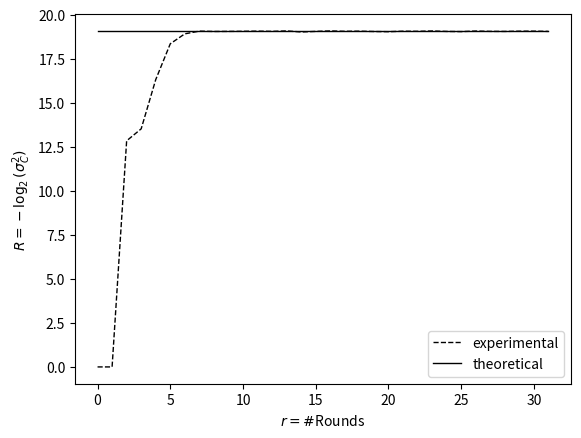

Write the Python code that produced this figure.
import numpy as np
import matplotlib.pyplot as plt
import math



rounds = np.array(range(0,32))

#6 to 6 bit trail
variance = [0, 0 , 12.8360771019, 13.5155364733, 16.3110735174, 18.3446164804, 18.9087105538, 19.0629227703, 19.0425653449, 19.0471834686, 19.0525640572, 19.0622138574, 19.0493746966, 19.0741250334, 19.0147238057, 19.0473040826, 19.0742176794, 19.0526137569, 19.0601887986, 19.0409362898, 19.0306547598, 19.0583430827, 19.051926923, 19.0709663238, 19.0455579284, 19.0354707745, 19.0676477373, 19.048641681, 19.0450009079, 19.0593510412, 19.0608589227, 19.0469382509]


#Plotting the experimental lines
plt.plot(rounds, variance, label = "experimental", linewidth=1.0, linestyle="--", c="black", alpha = 1.0)


#Plotting the theoretical lines
n = 16
u = 6
v = 6
conjectured_variance = -1*math.log((2**(1-2*n))*(2**(u+v) - 2**u - 2**v + 1),2)*(rounds**0)


plt.plot(rounds, conjectured_variance, label = "theoretical", linewidth=1.0, linestyle="-", c="black", alpha = 1.0)


#Formatting the plot
plt.xlabel(r'$r = \#$Rounds')
plt.ylabel(r'$R = -\log_2(\sigma^{2}_{C})$')
plt.legend(loc = "lower right")
plt.show();
